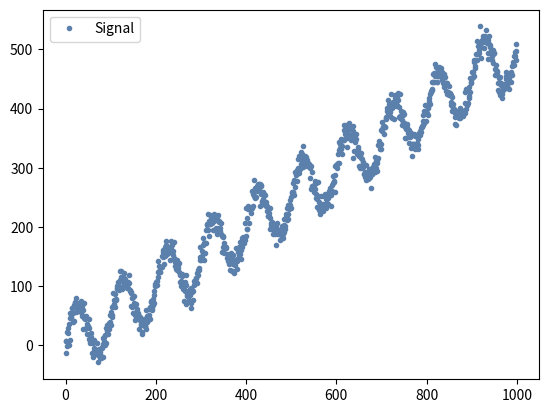

Reproduce this figure in Python.
import numpy as np
import matplotlib.pyplot as plt

gauss_noised = np.random.normal(0, 10, 1000)
sinusoidal = 50*np.sin(np.linspace(0, 20*np.pi, 1000))
linear = 500*np.linspace(0, 1, 1000)
signal = linear + sinusoidal + gauss_noised

plt.figure()
plt.plot(signal, '.b', label="Signal", color="#5B80AB")
plt.legend()
plt.savefig("signal.png")
plt.show()

a = np.array([1.1, 2.2, 3.3])
print(f"Les éléments d'un array njumpy sont de type : {type(a[0])}")
print(f"Ils ont donc une précision de {np.finfo(a[0]).eps}")


